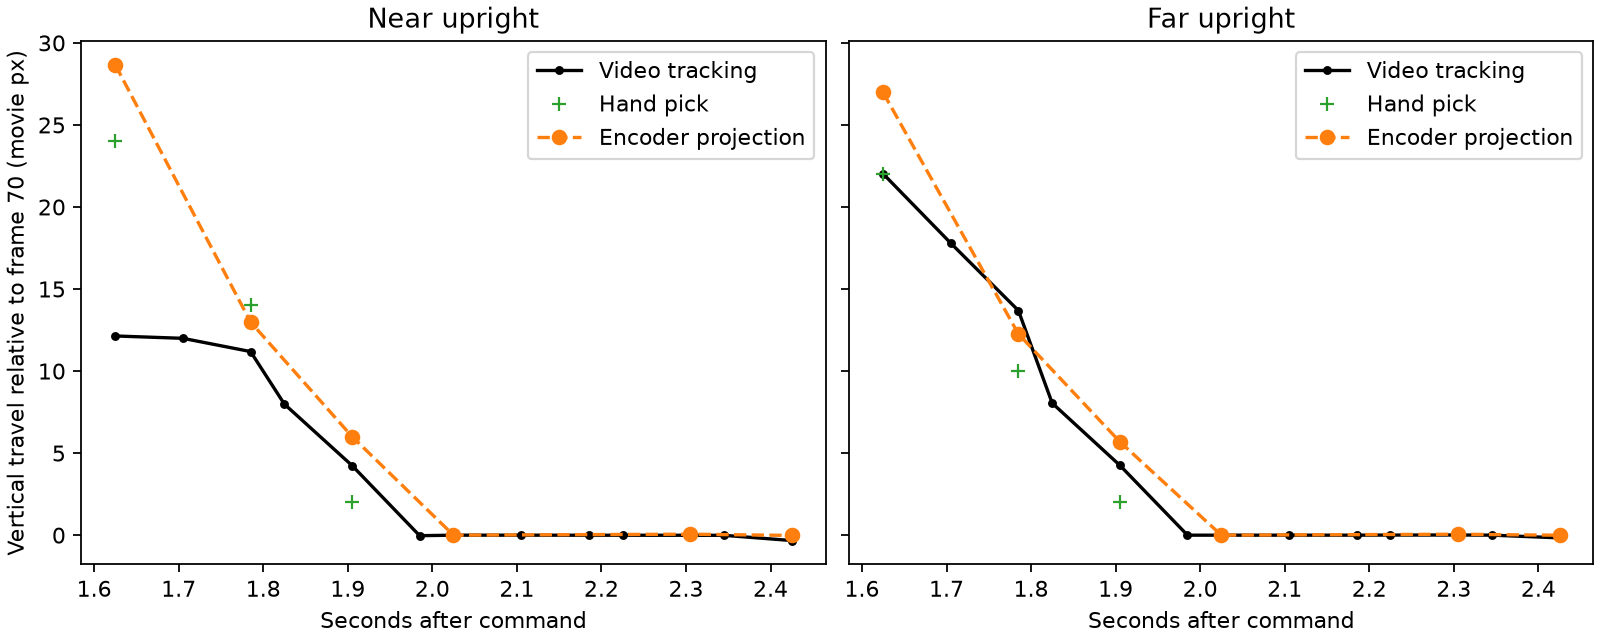

The table this chart was drawn from, first rows:
frame, time_s, side, encoder_mm, tracked_x, tracked_y, step_round_trip_error_px, tracked_minus_hand_px, static_corrected_x_error_px, static_corrected_y_error_px
64, 1.625, 0, 62.1, 350.5, 323.1, 0.1513, 11.96, -7.55, 16.53
65, 1.705, 0, 68.07, 350.5, 323, 0.8536, nan, nan, nan
66, 1.785, 0, 78.19, 350.1, 322.2, 0.07764, 3.487, -3.845, 1.802
67, 1.825, 0, 80.58, 350.7, 319, 0.4255, nan, nan, nan
68, 1.905, 0, 85.5, 352.2, 315.2, 0.3436, 2.252, -2.567, 1.765
69, 1.985, 0, 91.08, 354, 311, 0.0006179, nan, nan, nan
70, 2.025, 0, 93.05, 354.0, 311.0, 0.0, 0.0, 0.0, 0.0
71, 2.105, 0, 93, 354, 311, 3.0517578e-05, nan, nan, nan
72, 2.185, 0, 93, 354, 311, 0.000193, nan, nan, nan
73, 2.225, 0, 93, 354, 311, 6.823938e-05, nan, nan, nan
74, 2.305, 0, 93, 354, 311, 8.6316744e-05, 0.01052, -0.03178, 0.0668
75, 2.345, 0, 93, 354, 311, 0.0001556, nan, nan, nan
76, 2.425, 0, 93, 353.9, 310.7, 0.002923, 0.3317, -0.1839, 0.3104
64, 1.625, 1, 62.1, 379.8, 321, 0.006933, 2.212, -3.471, 4.954
65, 1.705, 1, 68.07, 380.5, 316.8, 0.04003, nan, nan, nan
66, 1.785, 1, 78.19, 381.7, 312.7, 0.1139, 4.353, -1.08, -1.426
67, 1.825, 1, 80.58, 383.9, 307, 0.01321, nan, nan, nan
68, 1.905, 1, 85.5, 386, 303.3, 0.02799, 3.001, -1.688, 1.434
69, 1.985, 1, 91.08, 389, 299, 0.000808, nan, nan, nan
70, 2.025, 1, 93.05, 389.0, 299.0, 0.0, 0.0, 0.0, 0.0
71, 2.105, 1, 93, 389, 299, 6.823938e-05, nan, nan, nan
72, 2.185, 1, 93, 389, 299, 0.0001556, nan, nan, nan
73, 2.225, 1, 93, 389, 299, 0.0004151, nan, nan, nan
74, 2.305, 1, 93, 389, 299, 0.0001526, 0.04916, -0.09439, 0.04781
75, 2.345, 1, 93, 389, 299, 0.000424, nan, nan, nan
76, 2.425, 1, 93, 389.1, 298.8, 0.0001526, 0.2041, -0.3629, 0.1616
